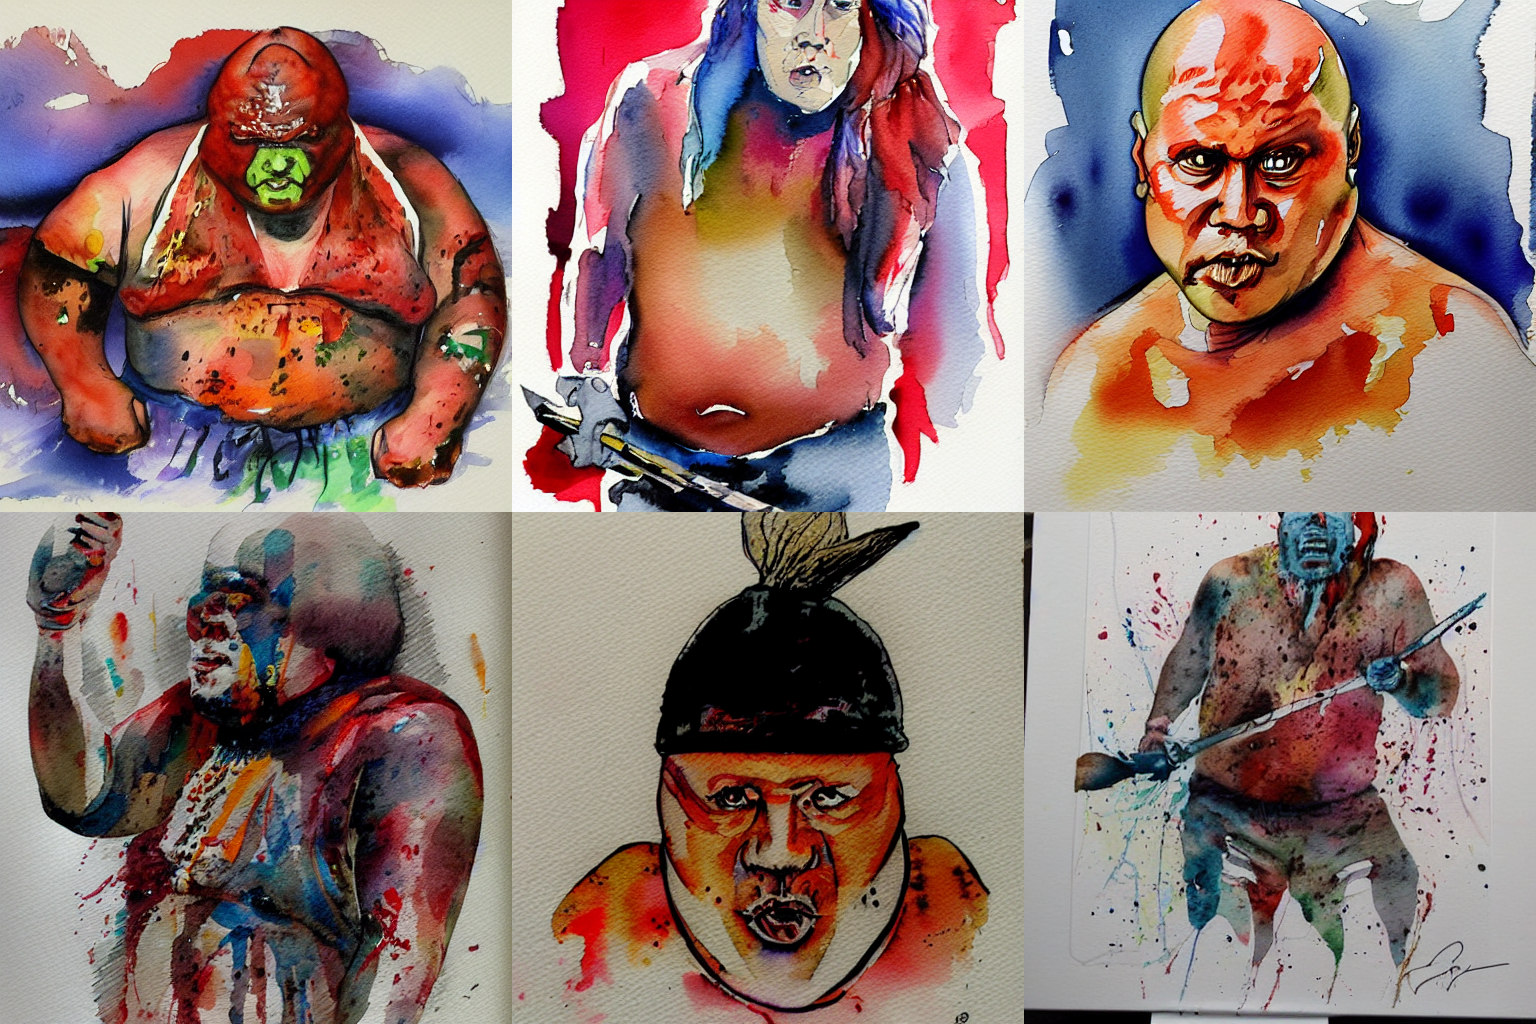
Generation parameters embedded in this image by AUTOMATIC1111 Stable Diffusion web UI or a fork of it (Forge, ...) (PNG 'parameters' text chunk):
evwty, watercolor
Steps: 20, Sampler: DPM++ 2M Karras, CFG scale: 7, Seed: 154744210, Size: 512x512, Model hash: a2f235e476, Model: wrestlers_1950, Version: v1.8.0